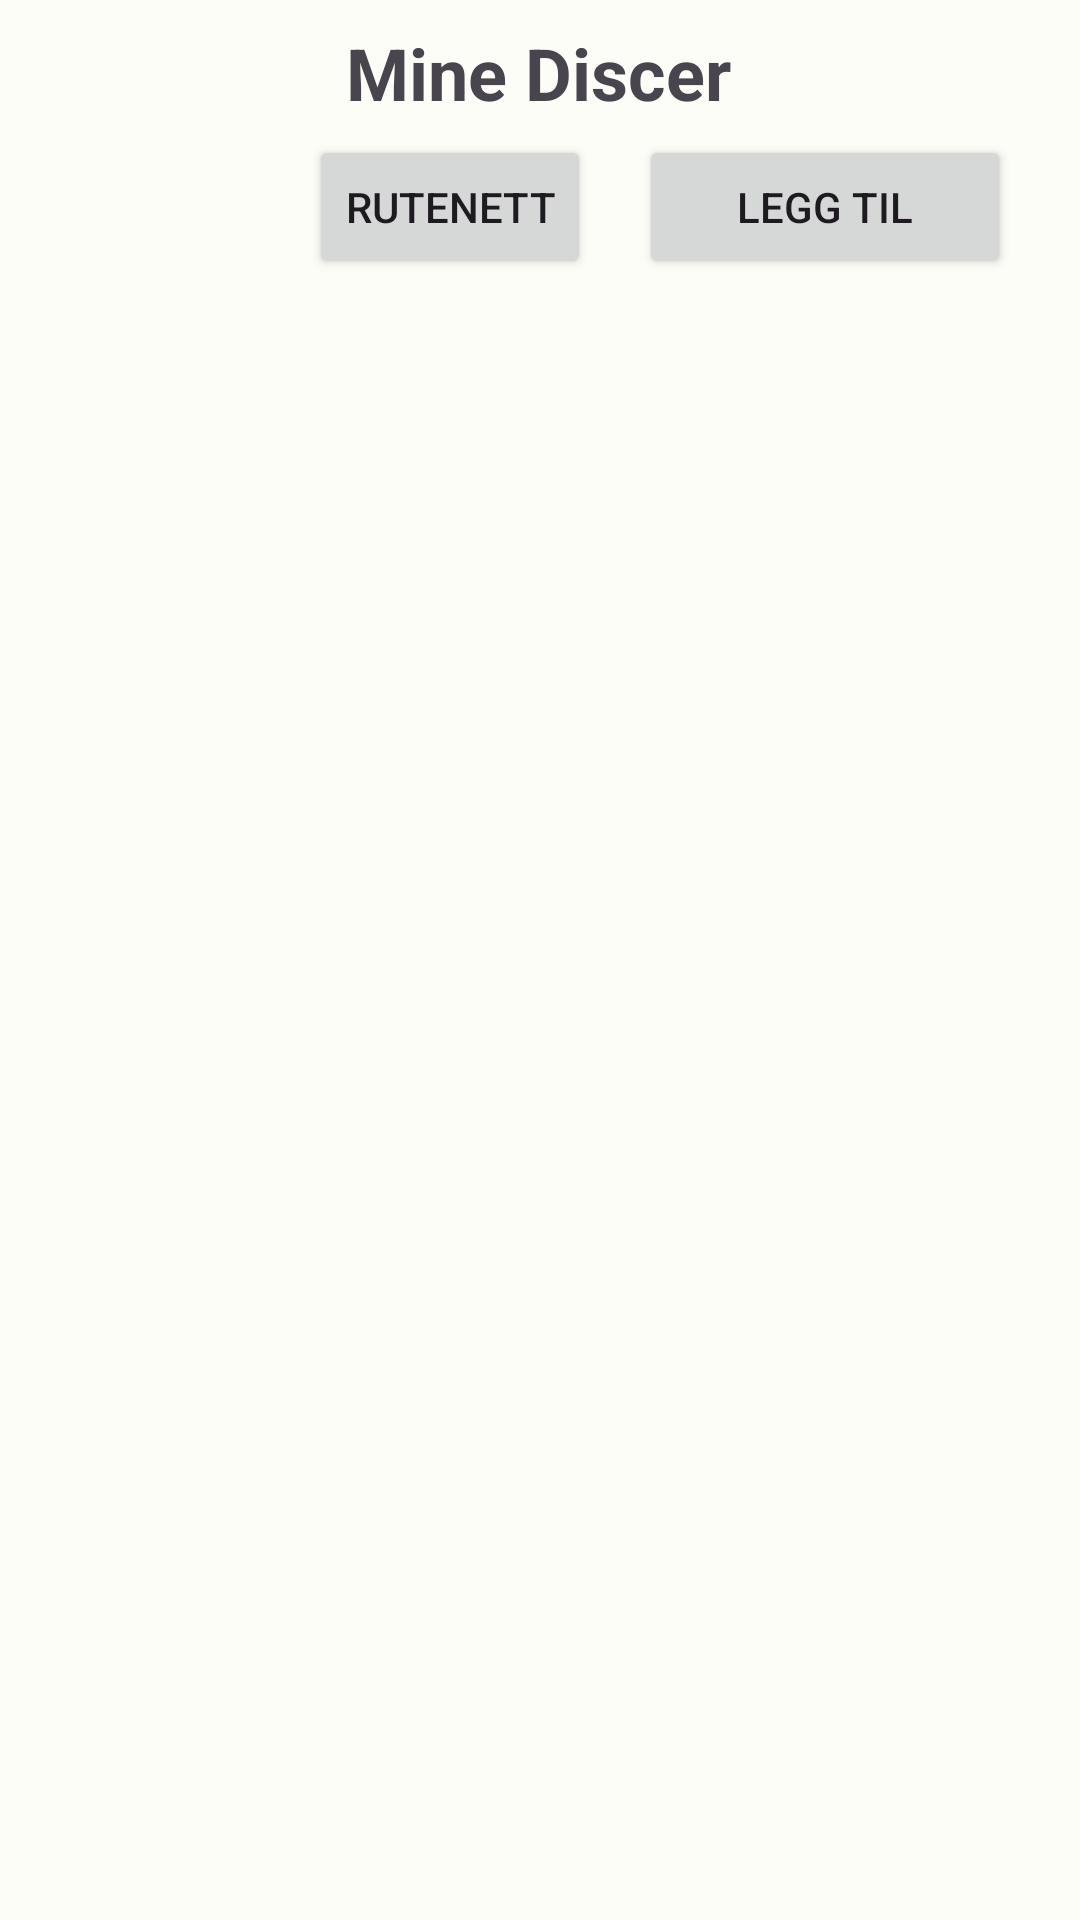

Produce the Android XML layout that renders to this screen, including the resource entries it uses.
<!-- AndroidManifest.xml: application theme Theme.DiscgolfApp -->
<!-- res/layout/fragment_my_discs.xml -->
<?xml version="1.0" encoding="utf-8"?>
<androidx.constraintlayout.widget.ConstraintLayout xmlns:android="http://schemas.android.com/apk/res/android"
    xmlns:app="http://schemas.android.com/apk/res-auto"
    xmlns:tools="http://schemas.android.com/tools"
    android:id="@+id/my_discs_fragment"
    android:layout_width="match_parent"
    android:layout_height="match_parent"
    tools:context=".screens.discs.MyDiscsFragment">

    <androidx.recyclerview.widget.RecyclerView
        android:id="@+id/discRecyclerView"
        android:layout_width="0dp"
        android:layout_height="0dp"
        android:layout_marginTop="60dp"
        app:layout_constraintBottom_toBottomOf="parent"
        app:layout_constraintEnd_toEndOf="parent"
        app:layout_constraintHorizontal_bias="1.0"
        app:layout_constraintStart_toStartOf="parent"
        app:layout_constraintTop_toBottomOf="@+id/textView5"
        app:layout_constraintVertical_bias="0.0" />

    <TextView
        android:id="@+id/textView5"
        android:layout_width="wrap_content"
        android:layout_height="wrap_content"
        android:layout_marginTop="8dp"
        android:text="@string/my_discs"
        android:textSize="24sp"
        android:textStyle="bold"
        app:layout_constraintEnd_toEndOf="parent"
        app:layout_constraintHorizontal_bias="0.498"
        app:layout_constraintStart_toStartOf="parent"
        app:layout_constraintTop_toTopOf="parent" />

    <Button
        android:id="@+id/addButton"
        android:layout_width="124dp"
        android:layout_height="48dp"
        android:layout_marginStart="8dp"
        android:layout_marginTop="4dp"
        android:text="@string/add_button"
        app:icon="@android:drawable/ic_input_add"
        app:layout_constraintBottom_toBottomOf="parent"
        app:layout_constraintStart_toStartOf="@+id/guideline3"
        app:layout_constraintTop_toBottomOf="@+id/textView5"
        app:layout_constraintVertical_bias="0.001" />

    <Button
        android:id="@+id/gridButton"
        android:layout_width="wrap_content"
        android:layout_height="wrap_content"
        android:layout_marginEnd="8dp"
        android:text="@string/gridButton"
        app:layout_constraintBottom_toTopOf="@+id/discRecyclerView"
        app:layout_constraintEnd_toStartOf="@+id/guideline3"
        app:layout_constraintTop_toBottomOf="@+id/textView5"
        app:layout_constraintVertical_bias="0.384" />

    <androidx.constraintlayout.widget.Guideline
        android:id="@+id/guideline3"
        android:layout_width="wrap_content"
        android:layout_height="wrap_content"
        android:orientation="vertical"
        app:layout_constraintGuide_begin="205dp" />

</androidx.constraintlayout.widget.ConstraintLayout>
<!-- resources referenced by this layout -->
<resources>
  <string name="add_button">Legg til</string>
  <string name="gridButton">Rutenett</string>
  <string name="my_discs">Mine Discer</string>
  <style name="Theme.DiscgolfApp" parent="Theme.Material3.Light.NoActionBar">
          <item name="colorPrimary">@color/md_theme_light_primary</item>
          <item name="colorOnPrimary">@color/md_theme_light_onPrimary</item>
          <item name="colorPrimaryContainer">@color/md_theme_light_primaryContainer</item>
          <item name="colorOnPrimaryContainer">@color/md_theme_light_onPrimaryContainer</item>
          <item name="colorSecondary">@color/md_theme_light_secondary</item>
          <item name="colorOnSecondary">@color/md_theme_light_onSecondary</item>
          <item name="colorSecondaryContainer">@color/md_theme_light_secondaryContainer</item>
          <item name="colorOnSecondaryContainer">@color/md_theme_light_onSecondaryContainer</item>
          <item name="colorTertiary">@color/md_theme_light_tertiary</item>
          <item name="colorOnTertiary">@color/md_theme_light_onTertiary</item>
          <item name="colorTertiaryContainer">@color/md_theme_light_tertiaryContainer</item>
          <item name="colorOnTertiaryContainer">@color/md_theme_light_onTertiaryContainer</item>
          <item name="colorError">@color/md_theme_light_error</item>
          <item name="colorErrorContainer">@color/md_theme_light_errorContainer</item>
          <item name="colorOnError">@color/md_theme_light_onError</item>
          <item name="colorOnErrorContainer">@color/md_theme_light_onErrorContainer</item>
          <item name="android:colorBackground">@color/md_theme_light_background</item>
          <item name="colorOnBackground">@color/md_theme_light_onBackground</item>
          <item name="colorSurface">@color/md_theme_light_surface</item>
          <item name="colorOnSurface">@color/md_theme_light_onSurface</item>
          <item name="colorSurfaceVariant">@color/md_theme_light_surfaceVariant</item>
          <item name="colorOnSurfaceVariant">@color/md_theme_light_onSurfaceVariant</item>
          <item name="colorOutline">@color/md_theme_light_outline</item>
          <item name="colorOnSurfaceInverse">@color/md_theme_light_inverseOnSurface</item>
          <item name="colorSurfaceInverse">@color/md_theme_light_inverseSurface</item>
          <item name="colorPrimaryInverse">@color/md_theme_light_inversePrimary</item>
      </style>
  <color name="md_theme_light_primary">#266C2B</color>
  <color name="md_theme_light_onPrimary">#FFFFFF</color>
  <color name="md_theme_light_primaryContainer">#AAF5A4</color>
  <color name="md_theme_light_onPrimaryContainer">#002204</color>
  <color name="md_theme_light_secondary">#52634F</color>
  <color name="md_theme_light_onSecondary">#FFFFFF</color>
  <color name="md_theme_light_secondaryContainer">#D5E8CF</color>
  <color name="md_theme_light_onSecondaryContainer">#101F10</color>
  <color name="md_theme_light_tertiary">#38656A</color>
  <color name="md_theme_light_onTertiary">#FFFFFF</color>
  <color name="md_theme_light_tertiaryContainer">#BCEBF1</color>
  <color name="md_theme_light_onTertiaryContainer">#001F23</color>
  <color name="md_theme_light_error">#BA1A1A</color>
  <color name="md_theme_light_errorContainer">#FFDAD6</color>
  <color name="md_theme_light_onError">#FFFFFF</color>
  <color name="md_theme_light_onErrorContainer">#410002</color>
  <color name="md_theme_light_background">#FCFDF6</color>
  <color name="md_theme_light_onBackground">#1A1C19</color>
  <color name="md_theme_light_surface">#FCFDF6</color>
  <color name="md_theme_light_onSurface">#1A1C19</color>
  <color name="md_theme_light_surfaceVariant">#DEE5D8</color>
  <color name="md_theme_light_onSurfaceVariant">#424940</color>
  <color name="md_theme_light_outline">#72796F</color>
  <color name="md_theme_light_inverseOnSurface">#F0F1EB</color>
  <color name="md_theme_light_inverseSurface">#2F312D</color>
  <color name="md_theme_light_inversePrimary">#8FD88A</color>
</resources>
